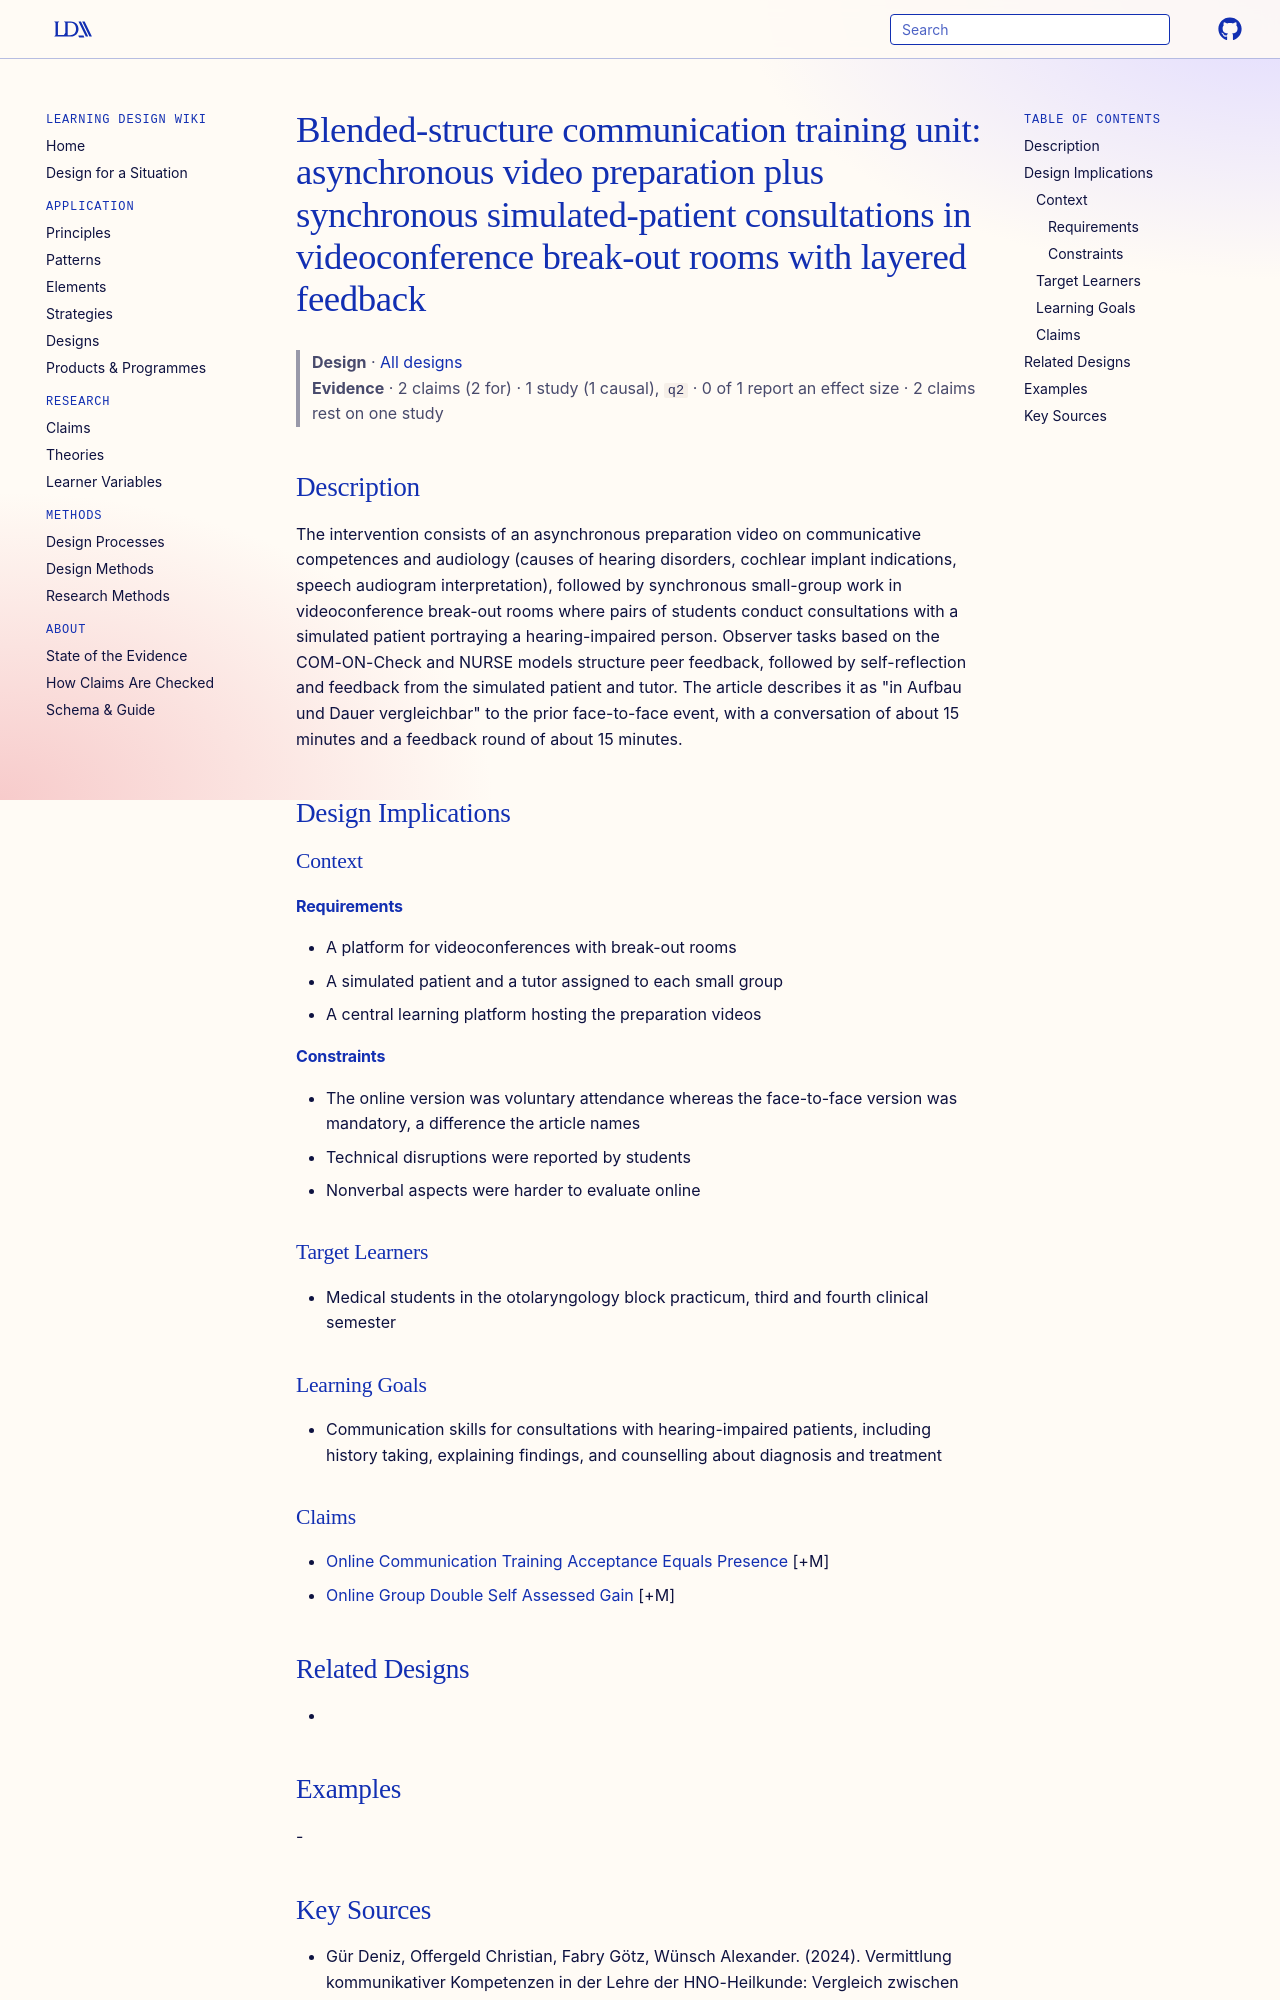

repository: Learning-Design-Alliance/learning-wiki · page: designs/hno-online-communication-training-element/index.html · generator: mkdocs

---
type: design
id: hno-online-communication-training-element
title: "Blended-structure communication training unit: asynchronous video preparation plus synchronous simulated-patient consultations in videoconference break-out rooms with layered feedback"
description: The intervention consists of an asynchronous preparation video on communicative competences and audiology (causes of hearing disorders, cochlear implant indications, speech audiogram interpretation), followed by synch...
status: review
generated:
  by: "process:settle-candidates"
  at: 2026-11-07
sources:
  - id: gür-deniz-2024
    resource: "https://doi.org/10.1007/s00106-024-01475-2"
    title: "Gür Deniz, Offergeld Christian, Fabry Götz, Wünsch Alexander. (2024). Vermittlung kommunikativer Kompetenzen in der Lehre der HNO-Heilkunde: Vergleich zwischen einer Online- und Präsenzveranstaltung. HNO. https://doi.org/10.1007/s00106-024-01475-2"
    author: Gür Deniz, Offergeld Christian, Fabry Götz, Wünsch Alexander
---

# Blended-structure communication training unit: asynchronous video preparation plus synchronous simulated-patient consultations in videoconference break-out rooms with layered feedback

> **Design** · [All designs](index.md)
> **Evidence** · 2 claims (2 for) · 1 study (1 causal), `q2` · 0 of 1 report an effect size · 2 claims rest on one study

## Description
The intervention consists of an asynchronous preparation video on communicative competences and audiology (causes of hearing disorders, cochlear implant indications, speech audiogram interpretation), followed by synchronous small-group work in videoconference break-out rooms where pairs of students conduct consultations with a simulated patient portraying a hearing-impaired person. Observer tasks based on the COM-ON-Check and NURSE models structure peer feedback, followed by self-reflection and feedback from the simulated patient and tutor. The article describes it as "in Aufbau und Dauer vergleichbar" to the prior face-to-face event, with a conversation of about 15 minutes and a feedback round of about 15 minutes.

## Design Implications

### Context
#### Requirements
- A platform for videoconferences with break-out rooms
- A simulated patient and a tutor assigned to each small group
- A central learning platform hosting the preparation videos
#### Constraints
- The online version was voluntary attendance whereas the face-to-face version was mandatory, a difference the article names
- Technical disruptions were reported by students
- Nonverbal aspects were harder to evaluate online

### Target Learners
- Medical students in the otolaryngology block practicum, third and fourth clinical semester

### Learning Goals
- Communication skills for consultations with hearing-impaired patients, including history taking, explaining findings, and counselling about diagnosis and treatment
